The GitHub repository Hero-Bedirhan/Hububat_Hastalik_Tespit contains a labelled image folder "classification_dataset" with 5 categories: black point, fusarium foot rot, healthy leaf, leaf blight, wheat blast. Examples follow, each with its label.

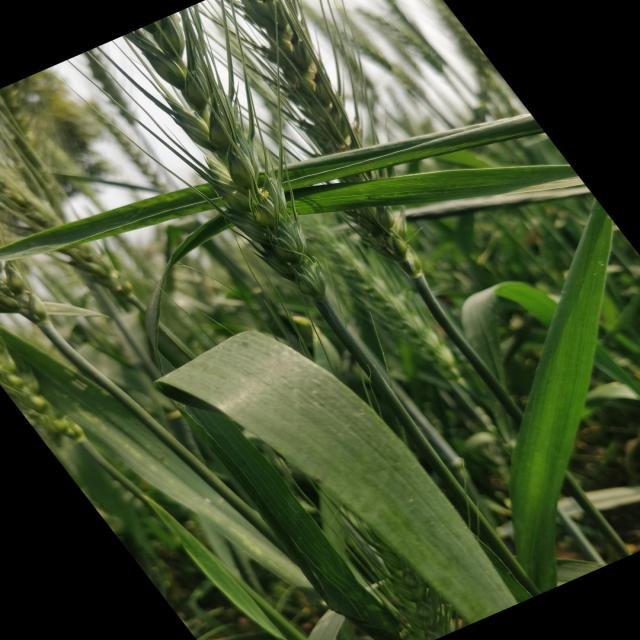
Label: healthy leaf

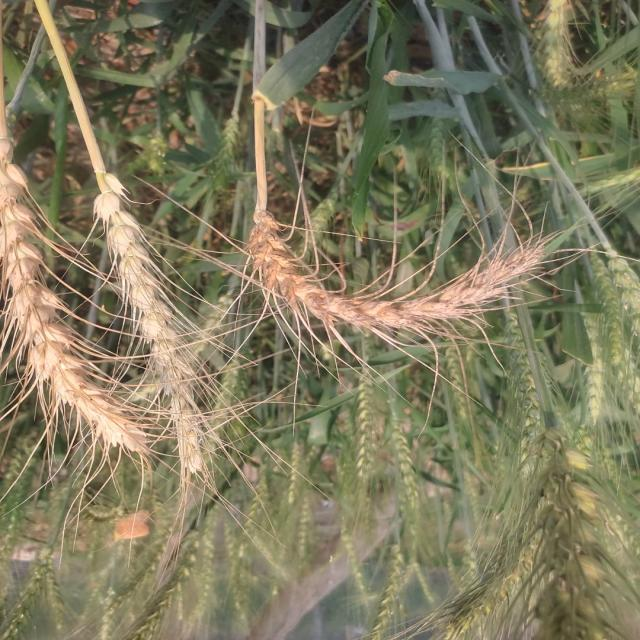
Label: wheat blast

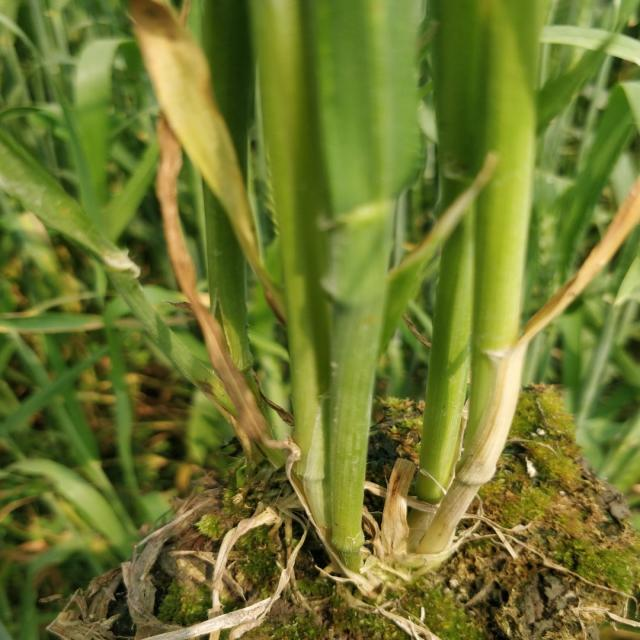
Label: healthy leaf

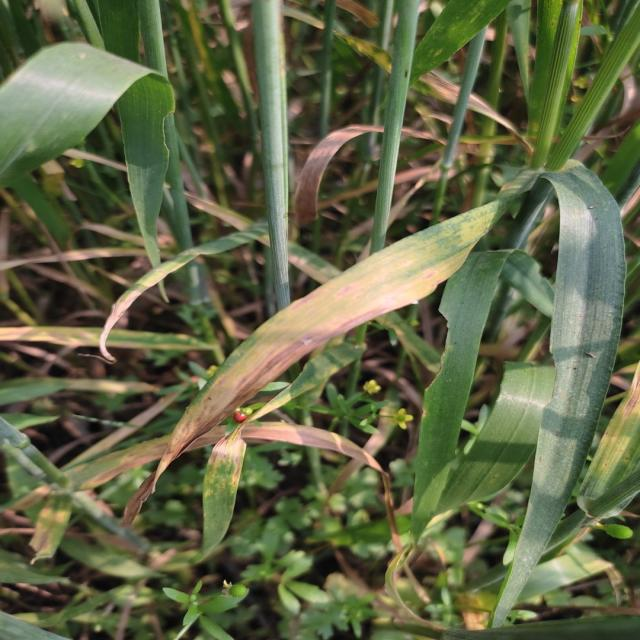
Label: leaf blight

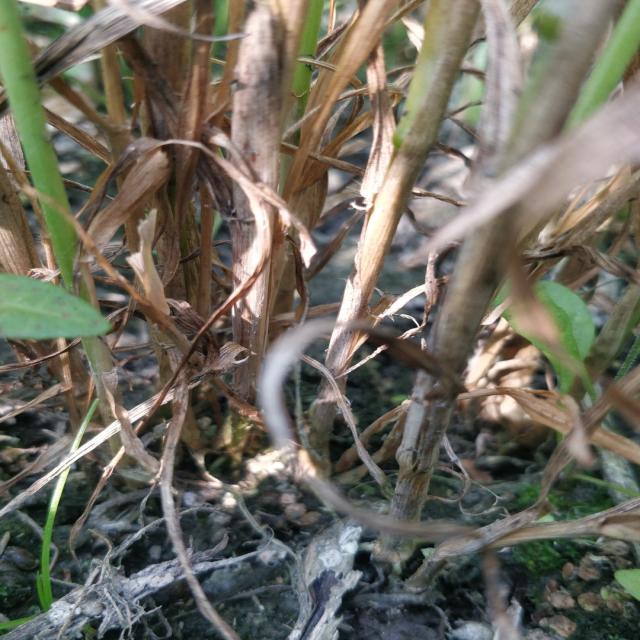
Label: fusarium foot rot

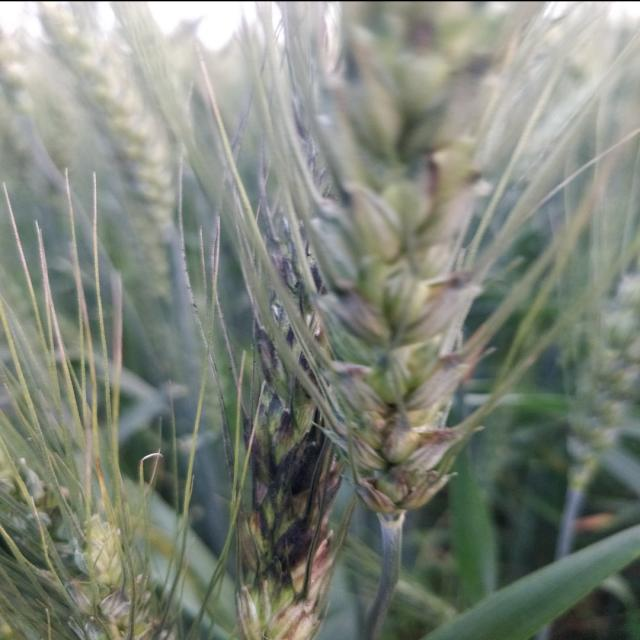
Label: black point
